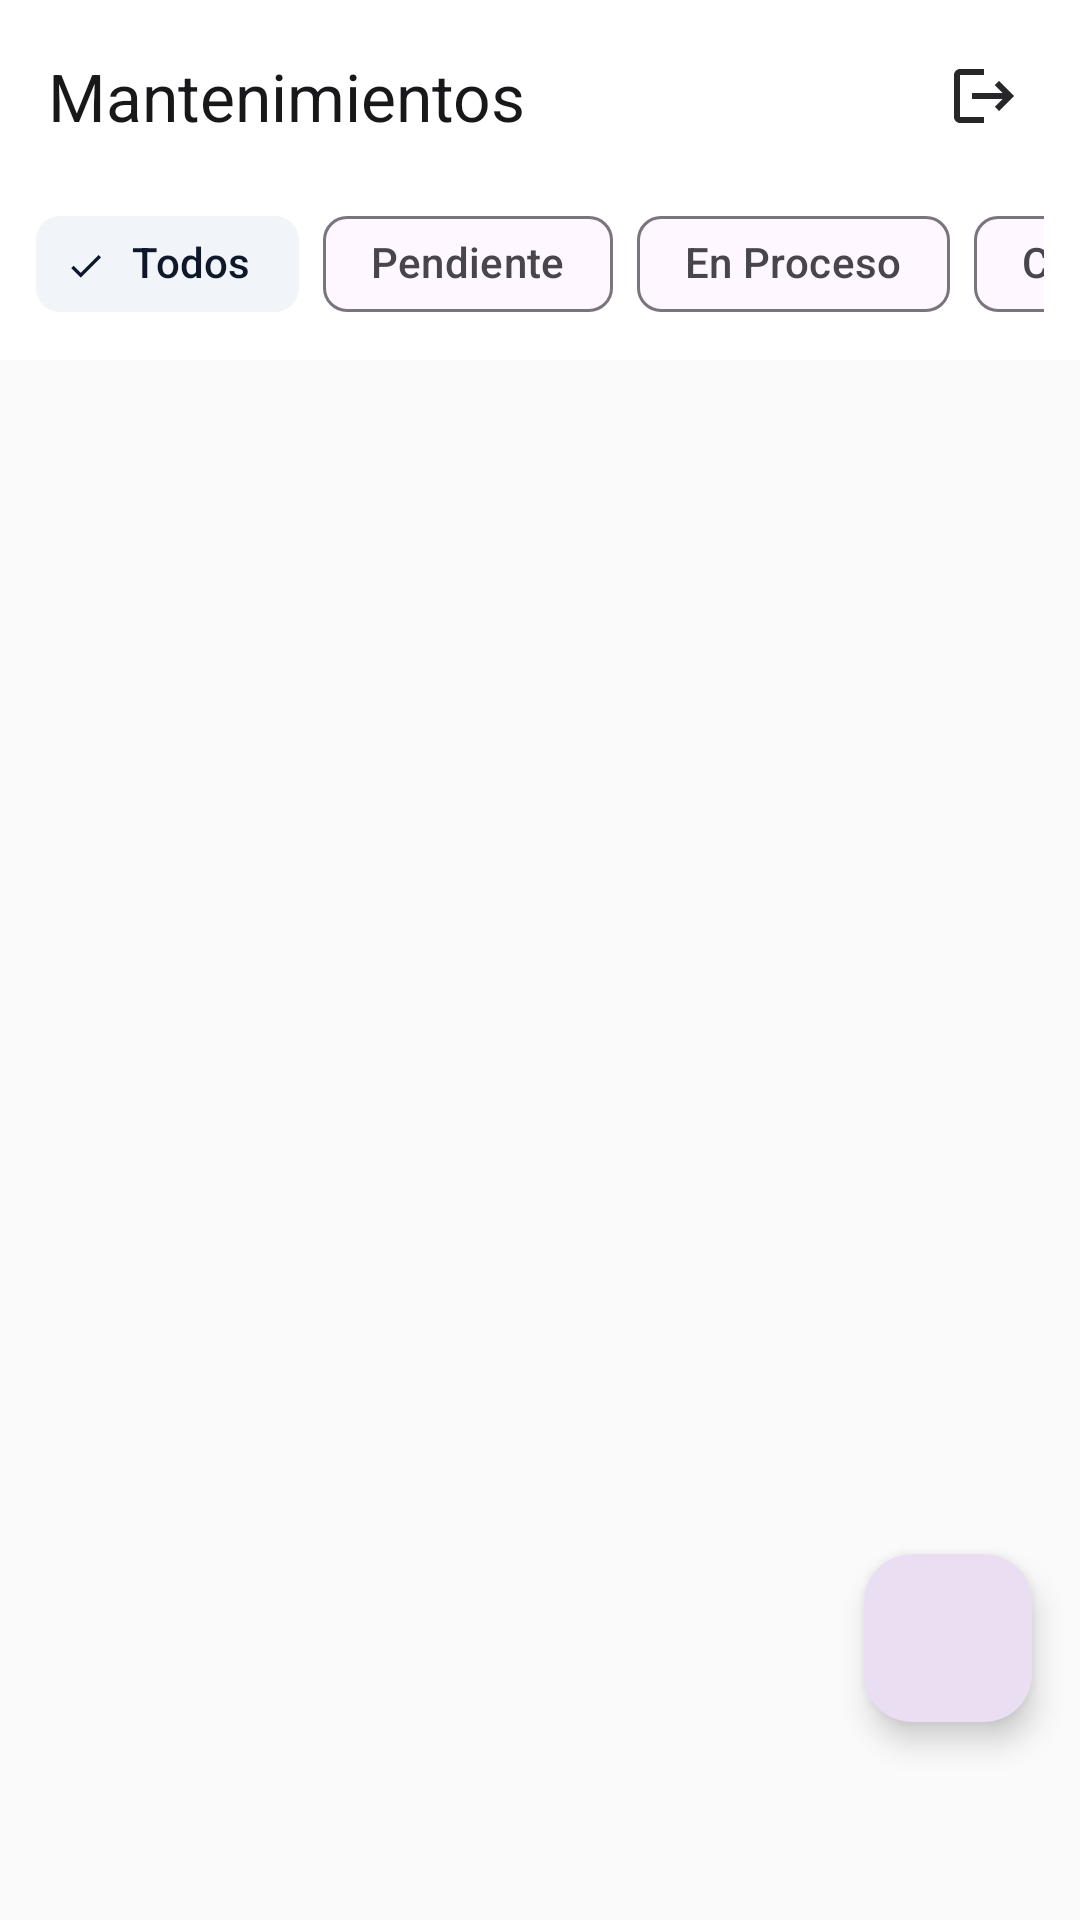

Write the Android layout XML for this screen, with the resource values it uses.
<!-- AndroidManifest.xml: application theme Theme.MantenimientoSolar -->
<!-- res/layout/fragment_mantenimientos.xml -->
<?xml version="1.0" encoding="utf-8"?>
<androidx.coordinatorlayout.widget.CoordinatorLayout xmlns:android="http://schemas.android.com/apk/res/android"
    xmlns:app="http://schemas.android.com/apk/res-auto"
    android:layout_width="match_parent"
    android:layout_height="match_parent"
    android:background="@color/background_light">

    <com.google.android.material.appbar.AppBarLayout
        android:layout_width="match_parent"
        android:layout_height="wrap_content"
        android:background="@color/surface_light"
        app:elevation="1dp">

        <com.google.android.material.appbar.MaterialToolbar
            android:id="@+id/toolbar"
            android:layout_width="match_parent"
            android:layout_height="?attr/actionBarSize"
            app:title="@string/nav_mantenimientos"
            app:titleTextColor="@color/on_background">

            <ImageButton
                android:id="@+id/btnLogout"
                android:layout_width="48dp"
                android:layout_height="48dp"
                android:layout_gravity="end"
                android:layout_marginEnd="8dp"
                android:background="?attr/selectableItemBackgroundBorderless"
                android:src="@drawable/ic_logout"
                android:contentDescription="@string/cerrar_sesion" />
        </com.google.android.material.appbar.MaterialToolbar>

        <HorizontalScrollView
            android:layout_width="match_parent"
            android:layout_height="wrap_content"
            android:scrollbars="none"
            android:paddingHorizontal="12dp"
            android:paddingBottom="8dp">

            <com.google.android.material.chip.ChipGroup
                android:id="@+id/chipGroupFiltros"
                android:layout_width="wrap_content"
                android:layout_height="wrap_content"
                app:singleSelection="true">

                <com.google.android.material.chip.Chip
                    android:id="@+id/chipTodos"
                    style="@style/Widget.Material3.Chip.Filter"
                    android:layout_width="wrap_content"
                    android:layout_height="wrap_content"
                    android:checked="true"
                    android:text="Todos" />

                <com.google.android.material.chip.Chip
                    android:id="@+id/chipPendiente"
                    style="@style/Widget.Material3.Chip.Filter"
                    android:layout_width="wrap_content"
                    android:layout_height="wrap_content"
                    android:text="Pendiente" />

                <com.google.android.material.chip.Chip
                    android:id="@+id/chipEnProceso"
                    style="@style/Widget.Material3.Chip.Filter"
                    android:layout_width="wrap_content"
                    android:layout_height="wrap_content"
                    android:text="En Proceso" />

                <com.google.android.material.chip.Chip
                    android:id="@+id/chipCompletado"
                    style="@style/Widget.Material3.Chip.Filter"
                    android:layout_width="wrap_content"
                    android:layout_height="wrap_content"
                    android:text="Completado" />
            </com.google.android.material.chip.ChipGroup>
        </HorizontalScrollView>
    </com.google.android.material.appbar.AppBarLayout>

    <FrameLayout
        android:layout_width="match_parent"
        android:layout_height="match_parent"
        app:layout_behavior="@string/appbar_scrolling_view_behavior">

        <androidx.recyclerview.widget.RecyclerView
            android:id="@+id/rvMantenimientos"
            android:layout_width="match_parent"
            android:layout_height="match_parent"
            android:clipToPadding="false"
            android:padding="12dp" />

        <LinearLayout
            android:id="@+id/layoutVacio"
            android:layout_width="match_parent"
            android:layout_height="match_parent"
            android:gravity="center"
            android:orientation="vertical"
            android:padding="32dp"
            android:visibility="gone">

            <ImageView
                android:layout_width="64dp"
                android:layout_height="64dp"
                android:src="@drawable/ic_build"
                app:tint="@color/on_surface_variant" />

            <TextView
                android:layout_width="wrap_content"
                android:layout_height="wrap_content"
                android:layout_marginTop="16dp"
                android:text="@string/sin_mantenimientos"
                android:textColor="@color/on_surface_variant"
                android:textSize="16sp" />
        </LinearLayout>

        <ProgressBar
            android:id="@+id/progressBar"
            android:layout_width="wrap_content"
            android:layout_height="wrap_content"
            android:layout_gravity="center"
            android:visibility="gone" />
    </FrameLayout>

    <com.google.android.material.floatingactionbutton.FloatingActionButton
        android:id="@+id/fabAgregarMantenimiento"
        android:layout_width="wrap_content"
        android:layout_height="wrap_content"
        android:layout_gravity="bottom|end"
        android:layout_margin="16dp"
        android:backgroundTint="#eadff2"
        android:contentDescription="@string/agregar_mantenimiento"
        android:src="@drawable/ic_add"
        android:translationY="-50dp"
        app:tint="@color/black" />

</androidx.coordinatorlayout.widget.CoordinatorLayout>
<!-- resources referenced by this layout -->
<resources>
  <color name="background_light">#FAFAFA</color>
  <color name="black">#000000</color>
  <color name="on_background">#18181B</color>
  <color name="on_surface_variant">#71717A</color>
  <color name="surface_light">#FFFFFF</color>
  <!-- drawable ic_logout (drawable) -->
  <vector xmlns:android="http://schemas.android.com/apk/res/android"
      android:width="24dp"
      android:height="24dp"
      android:viewportWidth="24"
      android:viewportHeight="24">
    <path
        android:fillColor="@color/on_surface"
        android:pathData="M17,7l-1.41,1.41L18.17,11H8v2h10.17l-2.58,2.58L17,17l5,-5zM4,5h8V3H4c-1.1,0 -2,0.9 -2,2v14c0,1.1 0.9,2 2,2h8v-2H4V5z"/>
  </vector>
  <string name="agregar_mantenimiento">Nueva Orden de Servicio</string>
  <string name="cerrar_sesion">Cerrar Sesión</string>
  <string name="nav_mantenimientos">Mantenimientos</string>
  <string name="sin_mantenimientos">No hay registros de mantenimiento</string>
  <style name="Theme.MantenimientoSolar" parent="Theme.Material3.DayNight.NoActionBar">
          
          <item name="colorPrimary">@color/primary_solar</item>
          <item name="colorOnPrimary">@color/on_primary</item>
          <item name="colorPrimaryContainer">@color/primary_container</item>
          <item name="colorOnPrimaryContainer">@color/on_primary_container</item>
  
          
          <item name="colorSecondary">@color/secondary_amber</item>
          <item name="colorOnSecondary">@color/on_secondary</item>
          <item name="colorSecondaryContainer">@color/secondary_container</item>
          <item name="colorOnSecondaryContainer">@color/on_secondary_container</item>
  
          
          <item name="android:statusBarColor">@color/surface_light</item>
          <item name="android:windowLightStatusBar">true</item>
          <item name="android:navigationBarColor">@color/surface_light</item>
          <item name="android:windowLightNavigationBar">true</item>
  
          <item name="android:windowBackground">@color/background_light</item>
      </style>
  <color name="on_surface">#27272A</color>
  <color name="primary_solar">#F97316</color>
  <color name="on_primary">#FFFFFF</color>
  <color name="primary_container">#FFEDD5</color>
  <color name="on_primary_container">#7C2D12</color>
  <color name="secondary_amber">#334155</color>
  <color name="on_secondary">#FFFFFF</color>
  <color name="secondary_container">#F1F5F9</color>
  <color name="on_secondary_container">#0F172A</color>
</resources>
